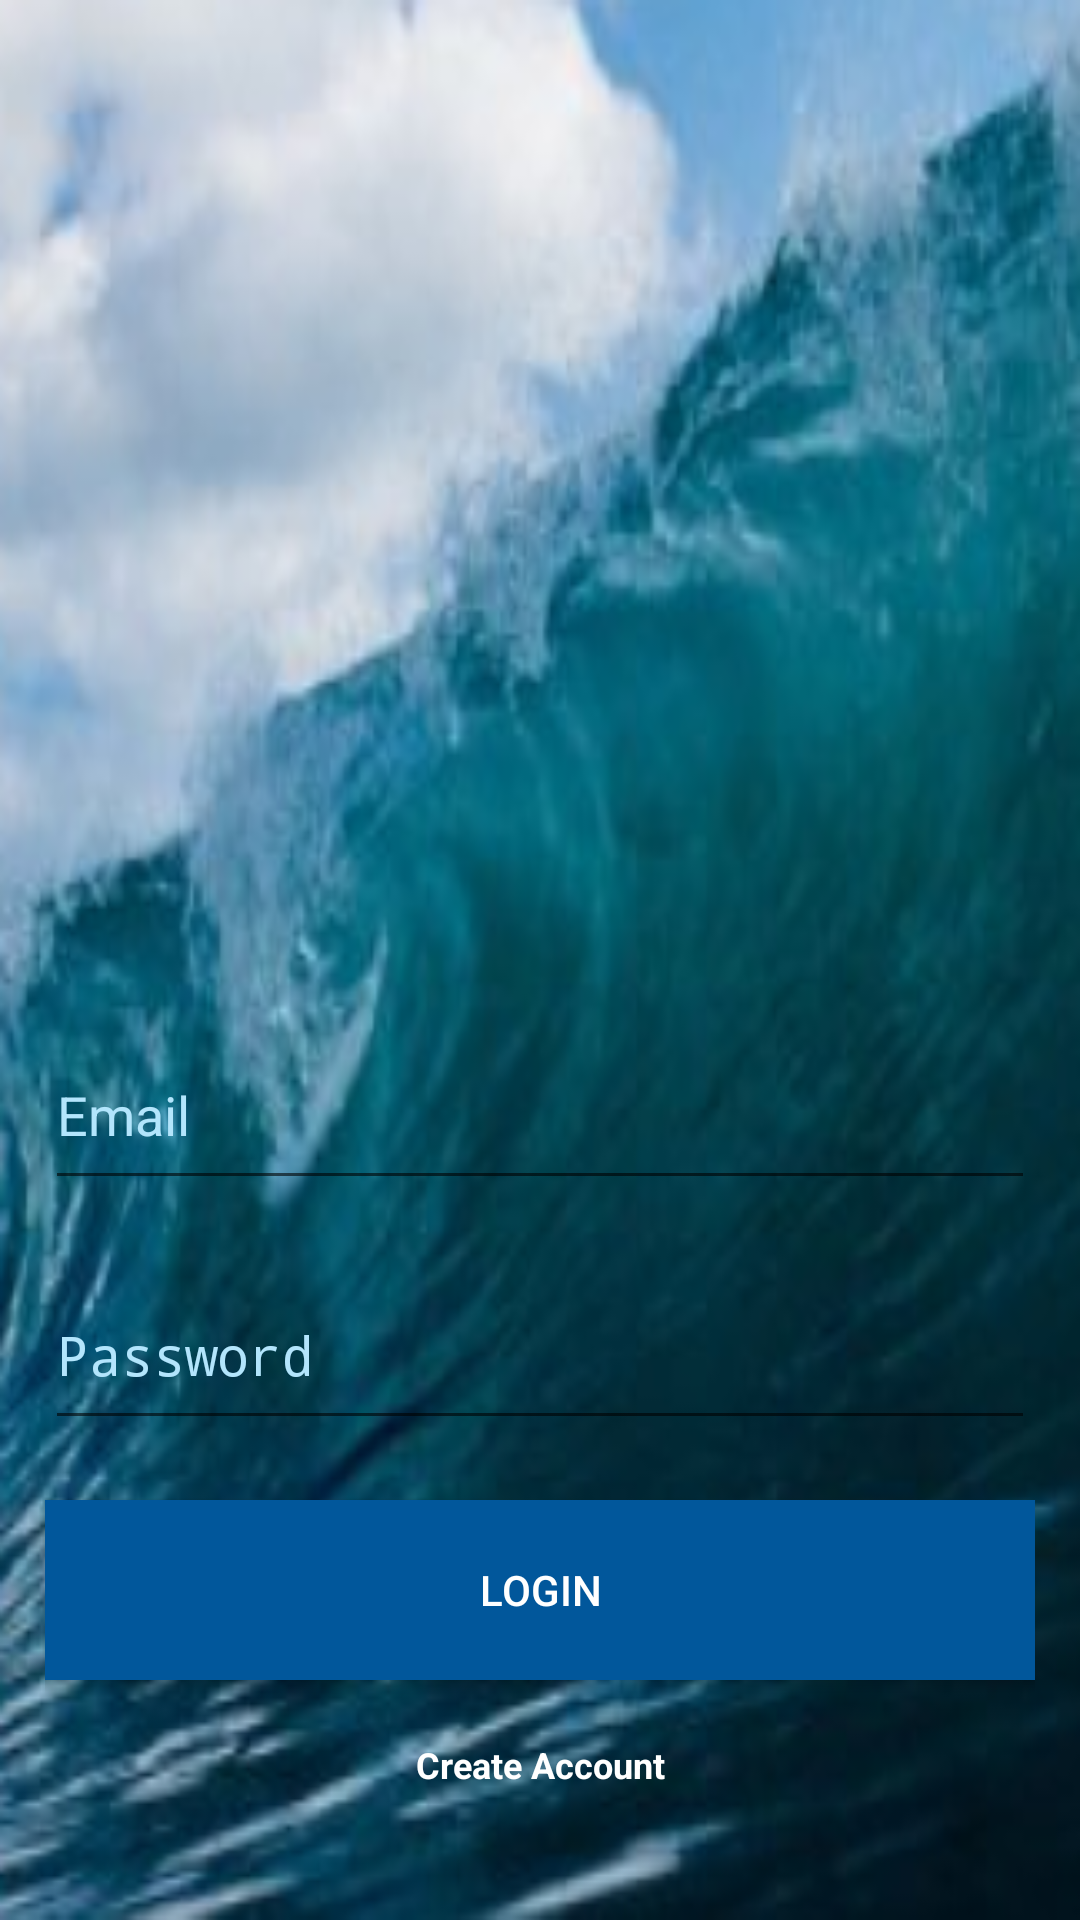

Android layout source for this screen:
<!-- AndroidManifest.xml: activity theme Theme.AppCompat.Light.NoActionBar -->
<!-- res/layout/activity_login.xml -->
<?xml version="1.0" encoding="utf-8"?>
<RelativeLayout
    xmlns:android="http://schemas.android.com/apk/res/android"
    android:layout_width="match_parent"
    android:layout_height="match_parent"
    android:background="@mipmap/wallpaper_foreground"
    android:gravity="center">

    <androidx.appcompat.widget.Toolbar
        android:layout_width="match_parent"
        android:layout_height="60dp"
        android:id="@+id/toolbar_log">

    </androidx.appcompat.widget.Toolbar>

    <ImageView
        android:layout_width="200dp"
        android:layout_height="200dp"
        android:layout_marginTop="50dp"
        android:layout_centerHorizontal="true"
        android:src="@drawable/ic_baseline_headset_24"
        android:id="@+id/logo"
        android:layout_below="@+id/toolbar_log"/>

    <LinearLayout
        android:layout_width="match_parent"
        android:layout_height="match_parent"
        android:layout_below="@+id/logo"
        android:layout_marginTop="30dp"
        android:orientation="vertical"
        android:layout_marginStart="15dp"
        android:layout_marginEnd="15dp">

        <EditText
            android:layout_width="match_parent"
            android:layout_height="60dp"
            android:hint="Email"
            android:inputType="textEmailAddress"
            android:textColor="@color/white"
            android:textColorHint="@color/light_blue_4"
            android:layout_marginBottom="20dp"
            android:id="@+id/email"/>

        <EditText
            android:id="@+id/password"
            android:layout_width="match_parent"
            android:layout_height="60dp"
            android:layout_marginBottom="20dp"
            android:hint="Password"
            android:textColor="@color/white"
            android:textColorHint="@color/light_blue_4"
            android:inputType="textPassword"/>

        <Button
            android:layout_width="match_parent"
            android:layout_height="60dp"
            android:text="LOGIN"
            android:textColor="@color/white"
            android:background="@color/light_blue_D4"
            android:textAlignment="center"
            android:layout_marginBottom="20dp"
            android:elevation="10dp"
            android:id="@+id/log_button"/>

        <TextView
            android:layout_width="match_parent"
            android:layout_height="60dp"
            android:text="Create Account"
            android:textColor="@color/white"
            android:textStyle="bold"
            android:textSize="12sp"
            android:textAlignment="center"
            android:id="@+id/register"/>
    </LinearLayout>

</RelativeLayout>
<!-- resources referenced by this layout -->
<resources>
  <color name="light_blue_4">#B3E5FC</color>
  <color name="light_blue_D4">#01579B</color>
  <color name="white">#FFFFFFFF</color>
  <!-- mipmap wallpaper_foreground: png bitmap (mipmap-mdpi, 31329 bytes) -->
</resources>
